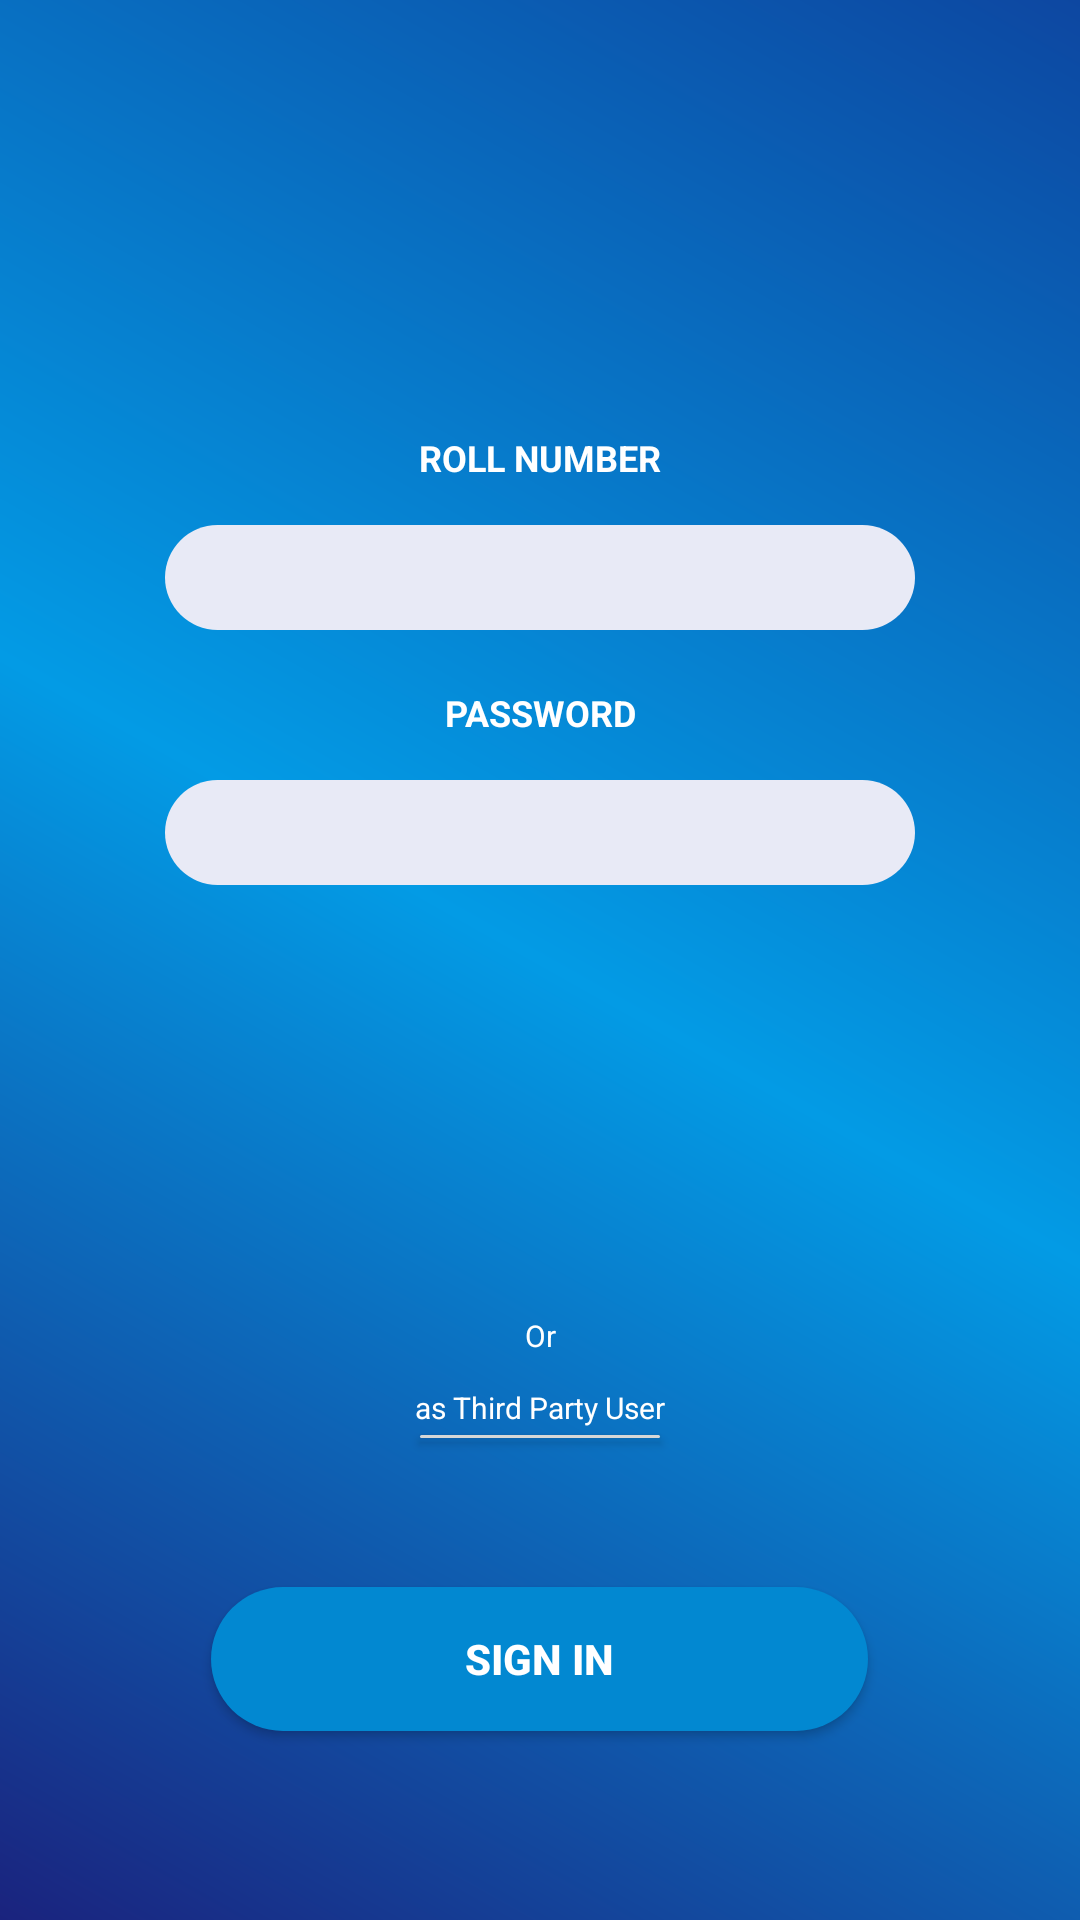

Layout XML and referenced resources for this Android screen:
<!-- AndroidManifest.xml: application theme AppTheme.NoTitleBar -->
<!-- res/layout/activity_main.xml -->
<?xml version="1.0" encoding="utf-8"?>
<RelativeLayout xmlns:android="http://schemas.android.com/apk/res/android"
    xmlns:app="http://schemas.android.com/apk/res-auto"
    xmlns:tools="http://schemas.android.com/tools"
    android:layout_width="match_parent"
    android:layout_height="match_parent"
    tools:context=".MainActivity"
    android:background="@drawable/bg_gradient"
    android:layout_centerVertical="true">
    <TextView
        android:layout_centerHorizontal="true"
        android:layout_width="250dp"
        android:layout_height="35dp"
        android:layout_marginTop="135dp"
        android:textColorHint="@color/bg1"
        android:textAlignment="center"
        android:textSize="12dp"
        android:textStyle="bold"
        android:gravity="center"
        android:text="ROLL NUMBER"
        android:textColor="#ffff"/>
    <EditText
        android:layout_width="250dp"
        android:layout_height="35dp"
        android:gravity="center"
        android:layout_centerHorizontal="true"
        android:background="@drawable/roundtext"
        android:textAlignment="center"
        android:layout_marginTop="175dp"
        android:id="@+id/rollET"/>



    <TextView
        android:layout_centerHorizontal="true"
        android:layout_width="250dp"
        android:layout_height="35dp"
        android:layout_marginTop="220dp"
        android:textColorHint="@color/bg1"
        android:textAlignment="center"
        android:textSize="12dp"
        android:textStyle="bold"
        android:gravity="center"
        android:text="PASSWORD"
        android:textColor="#ffff"/>


    <EditText
        android:layout_width="250dp"
        android:layout_height="35dp"
        android:gravity="center"
        android:layout_centerHorizontal="true"
        android:background="@drawable/roundtext"
        android:textAlignment="center"
        android:layout_marginTop="260dp"
        android:id="@+id/passwordET"
        android:ems="10"
        android:inputType="textPassword" />

    <TextView
        android:id="@+id/textView3"
        android:layout_width="188dp"
        android:layout_height="wrap_content"
        android:layout_alignParentBottom="true"
        android:layout_centerHorizontal="true"
        android:layout_marginBottom="188dp"
        android:text="Or"
        android:textSize="10sp"
        android:textColor="@color/white"
        android:textAlignment="center" />

    <TextView
        android:id="@+id/textView4"
        android:layout_width="188dp"
        android:layout_height="wrap_content"
        android:layout_alignParentBottom="true"

        android:layout_centerHorizontal="true"
        android:layout_marginBottom="164dp"
        android:clickable="true"
        android:onClick="onClick"
        android:text="as Third Party User"
        android:textAlignment="center"
        android:textColor="@color/white"
        android:textSize="10sp" />

    <Button
        android:id="@+id/button3"
        android:layout_width="wrap_content"
        android:layout_height="13dp"
        android:layout_alignTop="@+id/textView4"
        android:layout_centerHorizontal="true"
        android:layout_marginTop="10dp"
        android:text="Button" />

    <Button
        android:id="@+id/btnSign"
        android:layout_width="219dp"
        android:layout_height="wrap_content"
        android:layout_alignParentBottom="true"
        android:layout_centerHorizontal="true"
        android:layout_marginBottom="63dp"
        android:background="@drawable/roundbutton"
        android:text="sign in"


        android:textColor="#ffff"
        android:textStyle="bold" />

</RelativeLayout>
<!-- resources referenced by this layout -->
<resources>
  <color name="bg1">#0288d1</color>
  <color name="white">#ffffff</color>
  <!-- drawable bg_gradient (drawable) -->
  <?xml version="1.0" encoding="utf-8"?>
  <shape xmlns:android="http://schemas.android.com/apk/res/android"
      android:shape="rectangle" >
  
      <gradient
          android:angle="45"
          android:endColor="#0d47a1"
          android:centerColor="#039be5"
          android:startColor="#1a237e"
          android:type="linear" />
  
  </shape>
  <!-- drawable roundbutton (drawable) -->
  <?xml version="1.0" encoding="utf-8"?>
  <shape xmlns:android="http://schemas.android.com/apk/res/android"
      android:shape="rectangle"
      android:endColor="#00FF00">
      <solid android:color="@color/bg1"/>
      <corners android:radius = "150dp"/>
  
  
  
  </shape>
  <!-- drawable roundtext (drawable) -->
  <?xml version="1.0" encoding="utf-8"?>
  <shape xmlns:android="http://schemas.android.com/apk/res/android"
      android:shape="rectangle"
      android:endColor="#00FF00">
      <solid android:color="@color/bg3"/>
      <corners android:radius = "150dp"/>
  
  
  
  </shape>
  <style name="AppTheme.NoTitleBar" parent="Theme.AppCompat.Light.DarkActionBar">
          
          <item name="colorPrimary">@color/colorPrimary</item>
          <item name="colorPrimaryDark">@color/colorPrimaryDark</item>
          <item name="colorAccent">@color/colorAccent</item>
          <item name="android:windowFullscreen">true</item>
      </style>
  <color name="bg3">#e8eaf6</color>
  <color name="colorPrimary">#0063B1</color>
  <color name="colorPrimaryDark">#303F9F</color>
  <color name="colorAccent">#FF4081</color>
</resources>
